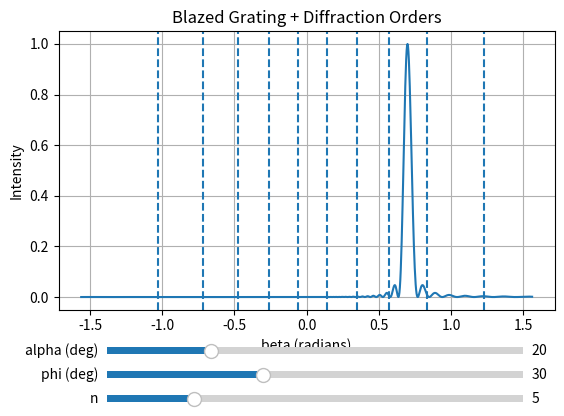

Write Python code to recreate this figure.
import numpy as np
import matplotlib.pyplot as plt
from matplotlib.widgets import Slider

# -----------------------------
# Constants (set these!)
# -----------------------------
d = 1.0        # grating spacing (arbitrary units)
wavelength = 0.2  # wavelength (same units as d)


# -----------------------------
# Intensity function (Casini & Nelson)
# -----------------------------
def I(beta, n, alpha, phi):
    return np.sinc(
        n * np.pi * np.cos(alpha) / np.cos(alpha - phi) *
        (np.cos(phi) - np.sin(phi) / np.tan((alpha + beta) / 2))
    )**2


# -----------------------------
# Diffraction orders
# -----------------------------
def diffraction_orders(alpha, max_order=10):
    orders = []
    for m in range(-max_order, max_order + 1):
        val = m * wavelength / d + np.sin(alpha)

        # Only valid if |sin(beta)| ≤ 1
        if abs(val) <= 1:
            beta_m = np.arcsin(val)
            orders.append(beta_m)

    return orders


# -----------------------------
# Beta range
# -----------------------------
beta = np.linspace(-np.pi/2 + 0.01, np.pi/2 - 0.01, 1000)


# -----------------------------
# Initial parameters
# -----------------------------
alpha0 = np.deg2rad(20)
phi0   = np.deg2rad(30)
n0     = 5


# -----------------------------
# Plot setup
# -----------------------------
fig, ax = plt.subplots()
plt.subplots_adjust(bottom=0.3)

line, = ax.plot(beta, I(beta, n0, alpha0, phi0), label="Blaze envelope")

# initial diffraction lines
order_lines = []
for b in diffraction_orders(alpha0):
    l = ax.axvline(b, linestyle='--')
    order_lines.append(l)

ax.set_xlabel("beta (radians)")
ax.set_ylabel("Intensity")
ax.set_title("Blazed Grating + Diffraction Orders")
ax.grid(True)


# -----------------------------
# Sliders
# -----------------------------
ax_alpha = plt.axes([0.2, 0.2, 0.65, 0.03])
ax_phi   = plt.axes([0.2, 0.15, 0.65, 0.03])
ax_n     = plt.axes([0.2, 0.1, 0.65, 0.03])

slider_alpha = Slider(ax_alpha, 'alpha (deg)', 0, 80, valinit=np.rad2deg(alpha0))
slider_phi   = Slider(ax_phi,   'phi (deg)',   0, 80, valinit=np.rad2deg(phi0))
slider_n     = Slider(ax_n,     'n',           1, 20, valinit=n0, valstep=1)


# -----------------------------
# Update function
# -----------------------------
def update(val):
    global order_lines

    alpha = np.deg2rad(slider_alpha.val)
    phi   = np.deg2rad(slider_phi.val)
    n     = slider_n.val

    # Update intensity curve
    y = I(beta, n, alpha, phi)
    line.set_ydata(y)

    # Remove old diffraction lines
    for l in order_lines:
        l.remove()
    order_lines = []

    # Draw new diffraction order lines
    for b in diffraction_orders(alpha):
        l = ax.axvline(b, linestyle='--')
        order_lines.append(l)

    fig.canvas.draw_idle()


slider_alpha.on_changed(update)
slider_phi.on_changed(update)
slider_n.on_changed(update)


plt.show()
